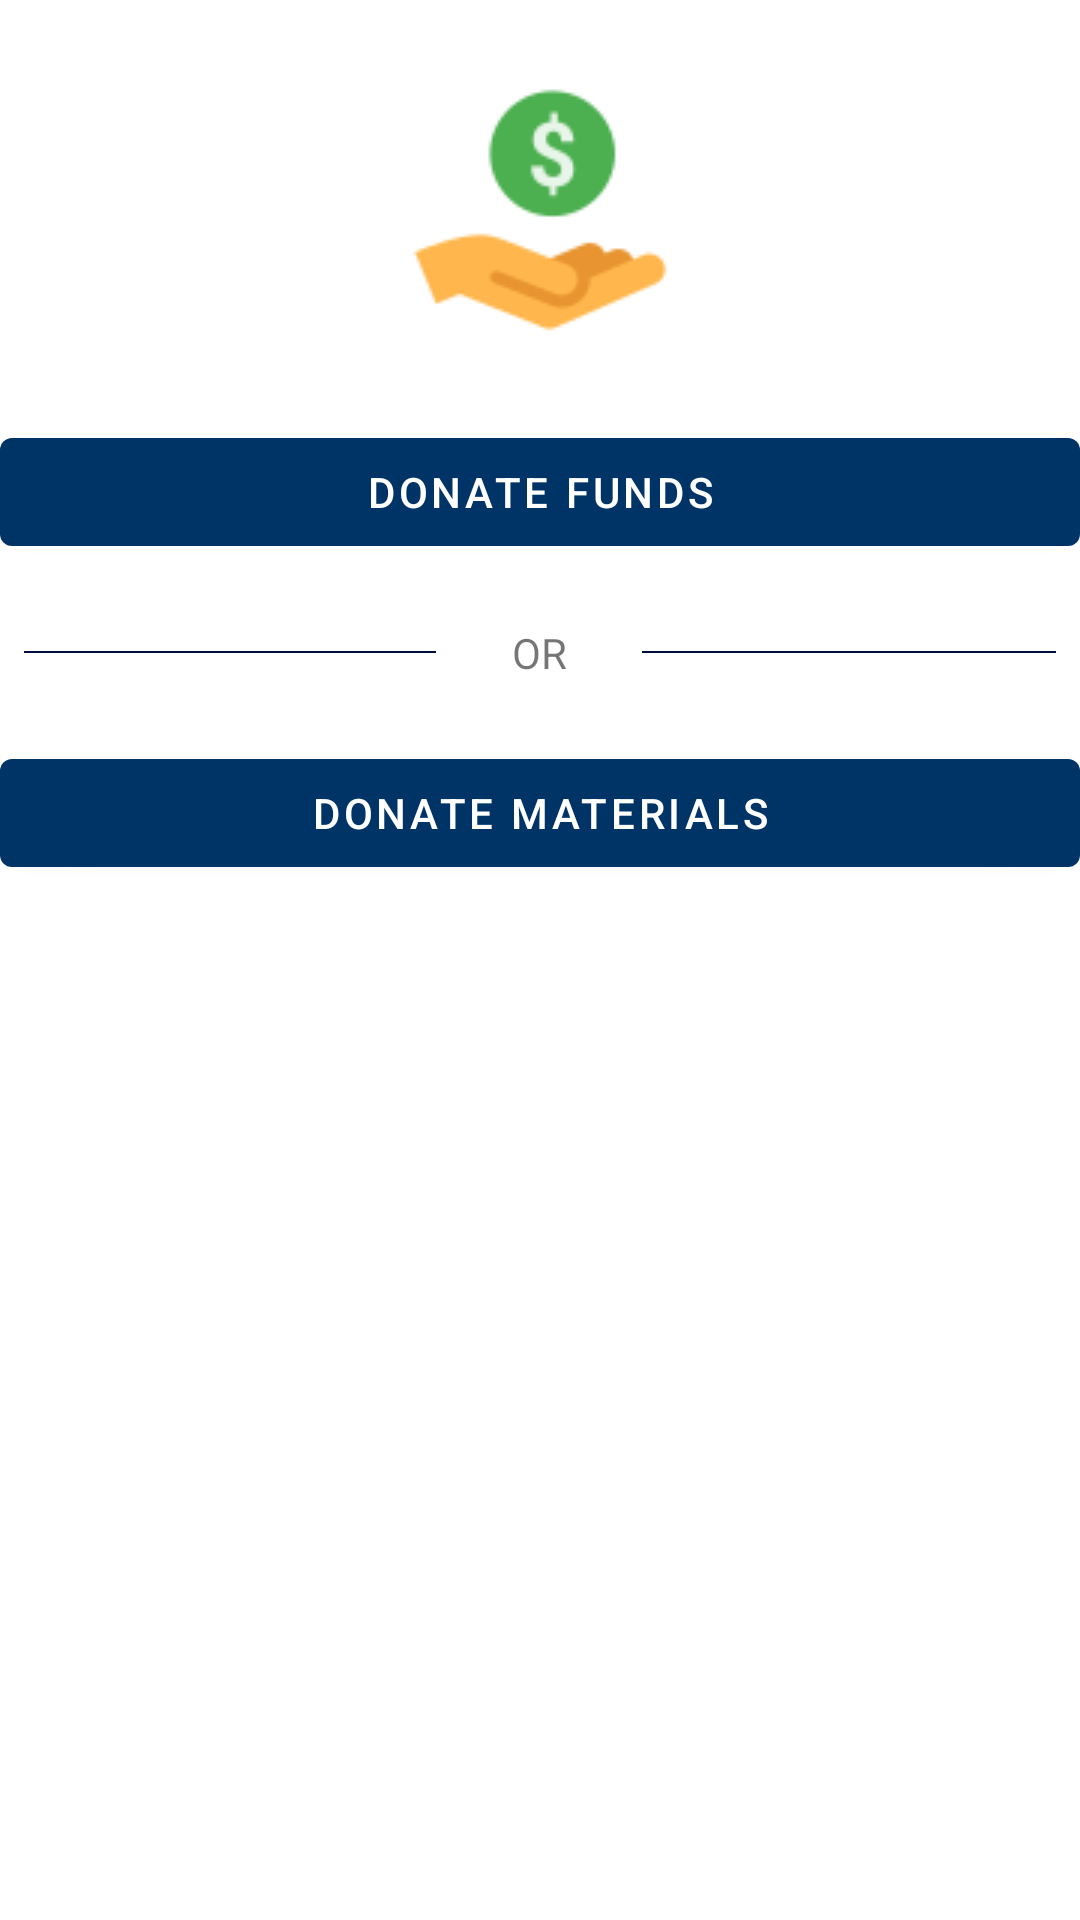

The Android layout XML behind this screen, and the referenced resources:
<!-- AndroidManifest.xml: application theme AppTheme -->
<!-- res/layout/fragment_donation.xml -->
<?xml version="1.0" encoding="utf-8"?>
<LinearLayout xmlns:android="http://schemas.android.com/apk/res/android"
    xmlns:tools="http://schemas.android.com/tools"
    android:layout_width="match_parent"
    android:layout_height="match_parent"
    android:orientation="vertical"
    android:layout_margin="16dp"
    tools:context=".view.ui.donate.DonationFragment">

    <ImageView
        android:layout_width="100dp"
        android:layout_height="100dp"
        android:src="@drawable/donate"
        android:layout_gravity="center"
        android:layout_marginTop="20dp"/>

    <com.google.android.material.button.MaterialButton
        android:id="@+id/btn_donate_funds"
        android:layout_width="match_parent"
        android:layout_height="wrap_content"
        android:layout_marginTop="20dp"
        android:text="@string/donate_funds"/>

    <LinearLayout
        android:layout_width="match_parent"
        android:layout_height="wrap_content"
        android:orientation="horizontal"
        android:paddingTop="20dp"
        android:gravity="center"
        android:layout_marginStart="8dp"
        android:layout_marginEnd="8dp"
        android:paddingBottom="20dp"
        android:weightSum="10">

        <View
            android:layout_weight="4"
            android:layout_width="0dp"
            android:background="@color/colorPrimaryDark"
            android:layout_height="0.5dp"/>

        <TextView
            android:layout_weight="2"
            android:layout_width="0dp"
            android:layout_height="wrap_content"
            android:text="@string/or"
            android:gravity="center"/>

        <View
            android:layout_weight="4"
            android:layout_width="0dp"
            android:background="@color/colorPrimaryDark"
            android:layout_height="0.5dp"/>

    </LinearLayout>

    <com.google.android.material.button.MaterialButton
        android:id="@+id/btn_donate_material"
        android:layout_width="match_parent"
        android:layout_height="wrap_content"
        android:text="@string/donate_materials"/>


</LinearLayout>
<!-- resources referenced by this layout -->
<resources>
  <color name="colorPrimaryDark">#000c3b</color>
  <!-- drawable donate: png bitmap (drawable, 3585 bytes) -->
  <string name="donate_funds">Donate Funds</string>
  <string name="donate_materials">Donate Materials</string>
  <string name="or">OR</string>
  <style name="AppTheme" parent="Theme.MaterialComponents.Light.DarkActionBar">
          
          <item name="colorPrimary">@color/colorPrimary</item>
          <item name="colorPrimaryDark">@color/colorPrimaryDark</item>
          <item name="colorAccent">@color/colorAccent</item>
      </style>
  <color name="colorPrimary">#003366</color>
  <color name="colorAccent">#ffcc00</color>
</resources>
